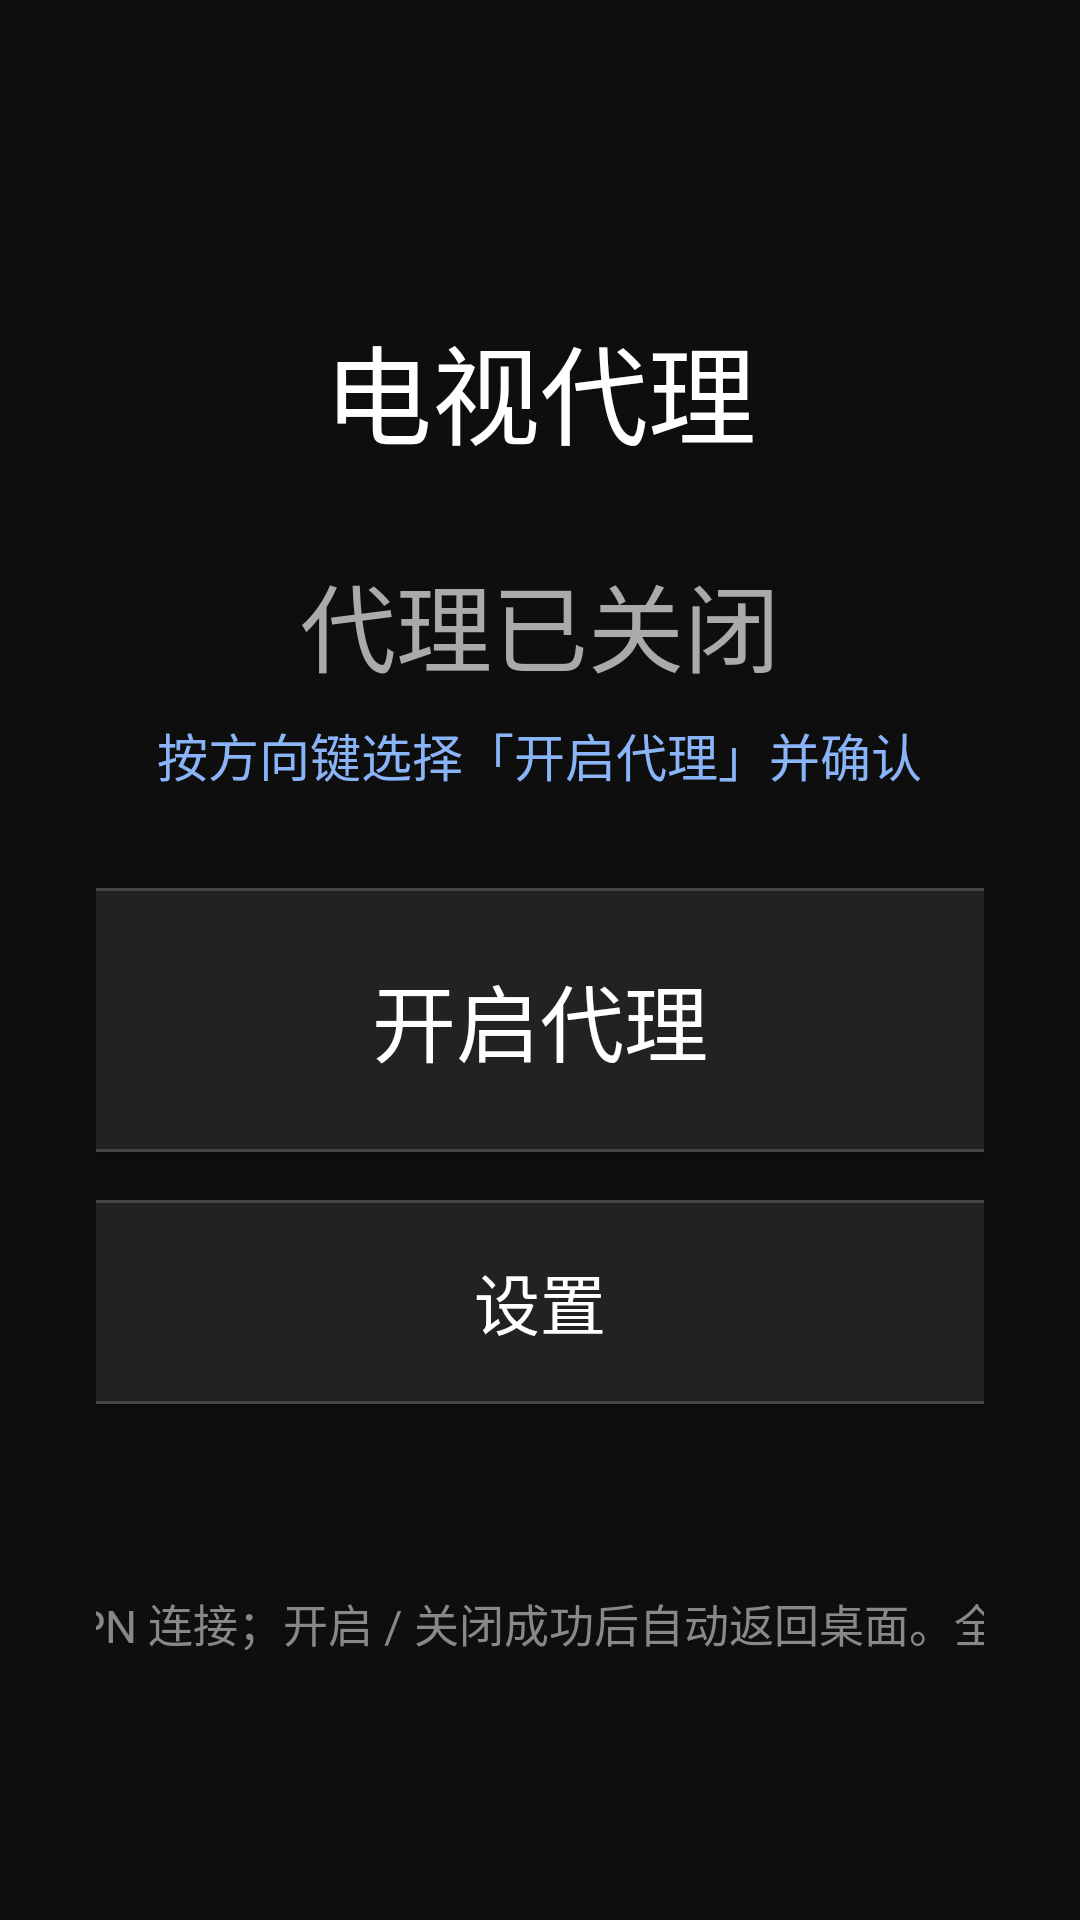

Here is an Android app screen rendered from its layout file. Give the layout XML and the strings, colors and styles it references.
<!-- AndroidManifest.xml: application theme Theme.SetTVProxy -->
<!-- res/layout/activity_main.xml -->
<?xml version="1.0" encoding="utf-8"?>
<LinearLayout xmlns:android="http://schemas.android.com/apk/res/android"
    android:layout_width="match_parent"
    android:layout_height="match_parent"
    android:orientation="vertical"
    android:paddingStart="32dp"
    android:paddingEnd="32dp"
    android:paddingTop="40dp"
    android:paddingBottom="24dp"
    android:background="#0e0e0e"
    android:gravity="center">

    <TextView
        android:layout_width="wrap_content"
        android:layout_height="wrap_content"
        android:text="@string/app_name"
        android:textSize="36sp"
        android:textColor="#ffffff"
        android:layout_marginBottom="28dp" />

    <TextView
        android:id="@+id/tvStatus"
        android:layout_width="wrap_content"
        android:layout_height="wrap_content"
        android:text="@string/status_stopped"
        android:textSize="32sp"
        android:textColor="#aaaaaa" />

    <TextView
        android:id="@+id/tvStatusDetail"
        android:layout_width="wrap_content"
        android:layout_height="wrap_content"
        android:text="@string/status_detail_none"
        android:textSize="17sp"
        android:textColor="#8ab4f8"
        android:layout_marginTop="8dp"
        android:layout_marginBottom="32dp" />

    <Button
        android:id="@+id/btnToggle"
        android:layout_width="420dp"
        android:layout_height="88dp"
        android:text="@string/enable"
        android:textSize="28sp"
        android:textColor="#ffffff"
        android:textAllCaps="false"
        android:background="@drawable/focus_bg"
        android:focusable="true"
        android:nextFocusDown="@+id/btnSettings" />

    <Button
        android:id="@+id/btnSettings"
        android:layout_width="420dp"
        android:layout_height="68dp"
        android:text="@string/settings"
        android:textSize="22sp"
        android:textColor="#ffffff"
        android:textAllCaps="false"
        android:background="@drawable/focus_bg"
        android:focusable="true"
        android:nextFocusUp="@+id/btnToggle"
        android:layout_marginTop="16dp" />

    <TextView
        android:id="@+id/tvMessage"
        android:layout_width="wrap_content"
        android:layout_height="wrap_content"
        android:minHeight="26dp"
        android:textSize="18sp"
        android:textColor="#ffcc00"
        android:layout_marginTop="24dp" />

    <TextView
        android:layout_width="860dp"
        android:layout_height="wrap_content"
        android:text="@string/main_hint"
        android:textSize="15sp"
        android:textColor="#888888"
        android:gravity="center"
        android:layout_marginTop="12dp" />

</LinearLayout>
<!-- resources referenced by this layout -->
<resources>
  <!-- drawable focus_bg (drawable) -->
  <?xml version="1.0" encoding="utf-8"?>
  <selector xmlns:android="http://schemas.android.com/apk/res/android">
      
      <item android:state_focused="true">
          <shape android:shape="rectangle">
              <solid android:color="#1f3a5f" />
              <stroke android:width="2dp" android:color="#4fa3ff" />
              <corners android:radius="6dp" />
          </shape>
      </item>
      
      <item>
          <shape android:shape="rectangle">
              <solid android:color="#222222" />
              <stroke android:width="1dp" android:color="#444444" />
              <corners android:radius="6dp" />
          </shape>
      </item>
  </selector>
  <string name="app_name">电视代理</string>
  <string name="enable">开启代理</string>
  <string name="main_hint">首次开启需确认系统 VPN 连接；开启 / 关闭成功后自动返回桌面。全部配置在「设置」中。</string>
  <string name="settings">设置</string>
  <string name="status_detail_none">按方向键选择「开启代理」并确认</string>
  <string name="status_stopped">代理已关闭</string>
  <style name="Theme.SetTVProxy" parent="android:Theme.DeviceDefault.NoActionBar">
          <item name="android:colorBackground">#0e0e0e</item>
          <item name="android:windowBackground">#0e0e0e</item>
          <item name="android:colorAccent">#4fa3ff</item>
      </style>
</resources>
